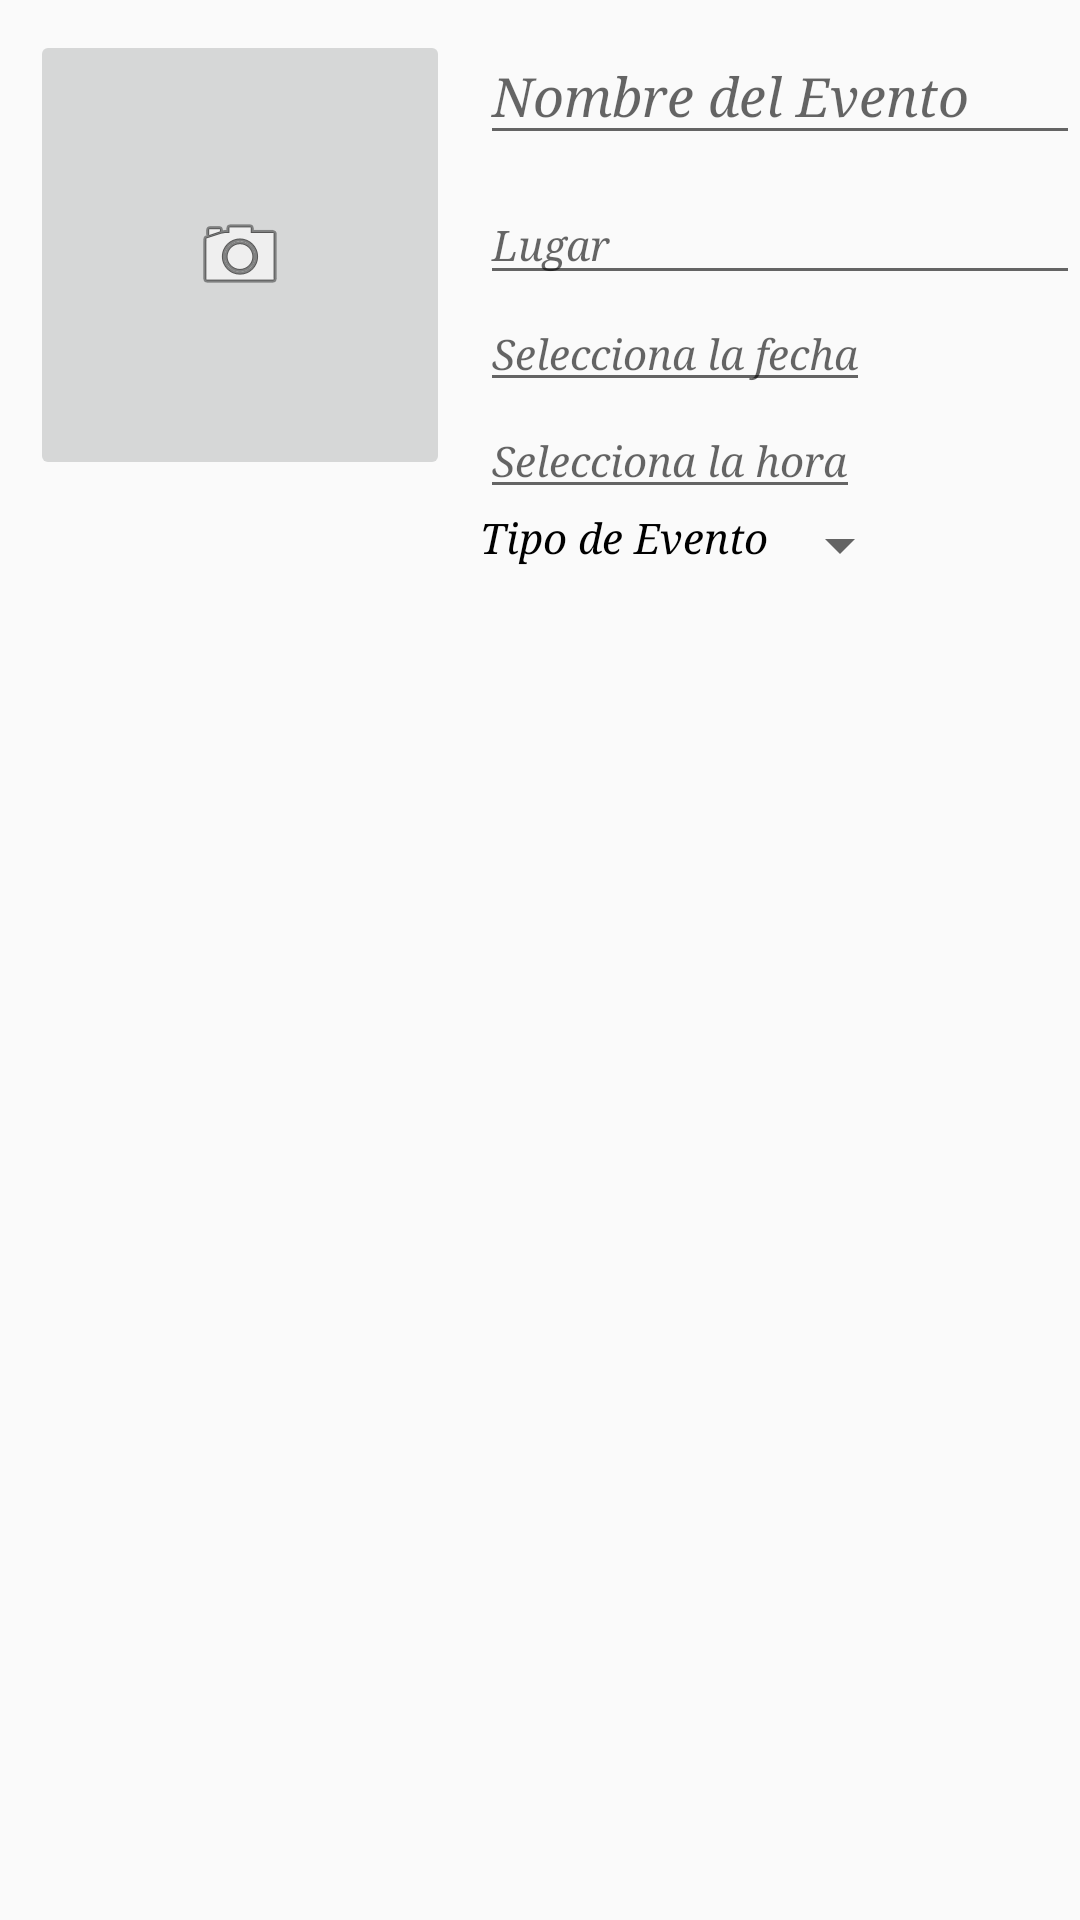

Produce the Android XML layout that renders to this screen, including the resource entries it uses.
<!-- AndroidManifest.xml: application theme AppTheme -->
<!-- res/layout/fragment_row_eventos_get_data.xml -->
<FrameLayout xmlns:android="http://schemas.android.com/apk/res/android"
    xmlns:tools="http://schemas.android.com/tools"
    android:layout_width="match_parent"
    android:layout_height="match_parent"
    android:id="@+id/containerAddE">

    <LinearLayout
        xmlns:android="http://schemas.android.com/apk/res/android"
        android:orientation="horizontal"
        android:layout_width="match_parent"
        android:layout_height="match_parent">

        <ImageButton
            android:layout_width="140dp"
            android:layout_height="150dp"
            android:id="@+id/imgEvent"
            android:src="@android:drawable/ic_menu_camera"
            android:layout_marginRight="10dp"
            android:layout_marginLeft="10dp"
            android:layout_marginTop="10dp"/>
        <LinearLayout
            android:layout_width="0dp"
            android:layout_height="wrap_content"
            android:layout_weight="20"
            android:orientation="vertical">

            <LinearLayout
                android:layout_width="match_parent"
                android:layout_height="wrap_content"
                android:orientation="horizontal">

                <android.support.design.widget.TextInputLayout
                    android:layout_width="match_parent"
                    android:layout_height="wrap_content"
                    android:id="@+id/wrapernameperro">
                    <EditText
                        android:layout_marginTop="10dp"
                        android:id="@+id/txtNombreE"
                        android:layout_height="match_parent"
                        android:hint="@string/nombre_evento"
                        android:layout_width="match_parent"
                        style="@style/subtitulos"/>
                </android.support.design.widget.TextInputLayout>

            </LinearLayout>

            <LinearLayout
                android:layout_width="match_parent"
                android:layout_height="wrap_content"
                android:orientation="horizontal">

                <android.support.design.widget.TextInputLayout
                    android:layout_width="match_parent"
                    android:layout_height="wrap_content"
                    android:id="@+id/wraperlugar">
                    <EditText
                        android:layout_marginTop="10dp"
                        android:id="@+id/txtLugar"
                        android:layout_height="match_parent"
                        android:hint="@string/lugar_evento"
                        android:layout_width="match_parent"
                        style="@style/contenido"/>
                </android.support.design.widget.TextInputLayout>

            </LinearLayout>

            <LinearLayout
                android:layout_width="match_parent"
                android:layout_height="wrap_content"
                android:orientation="horizontal">

                <EditText
                    android:layout_width="wrap_content"
                    android:layout_height="wrap_content"
                    android:hint="@string/selecciona_fecha"
                    android:id="@+id/etFecha"
                    android:layout_centerHorizontal="true"
                    style="@style/contenido"/>

            </LinearLayout>

            <LinearLayout
                android:layout_width="wrap_content"
                android:layout_height="wrap_content">

                <EditText
                    android:layout_width="wrap_content"
                    android:layout_height="wrap_content"
                    android:hint="@string/selecciona_hora"
                    android:id="@+id/etHora"
                    android:layout_centerHorizontal="true"
                    style="@style/contenido"/>



            </LinearLayout>

            <LinearLayout
                android:layout_width="match_parent"
                android:layout_height="match_parent">

                <TextView
                    android:layout_width="wrap_content"
                    android:layout_height="wrap_content"
                    android:text="@string/tipo_evento"
                    android:id="@+id/txtTipo"
                    android:paddingBottom="25dp"
                    style="@style/contenido"/>

                <Spinner
                    android:layout_width="wrap_content"
                    android:layout_height="wrap_content"
                    android:id="@+id/spinnerTipo"
                    style="@style/contenido"/>
            </LinearLayout>
        </LinearLayout>

    </LinearLayout>

</FrameLayout>
<!-- resources referenced by this layout -->
<resources>
  <string name="lugar_evento">Lugar</string>
  <string name="nombre_evento">Nombre del Evento</string>
  <string name="selecciona_fecha">Selecciona la fecha</string>
  <string name="selecciona_hora">Selecciona la hora</string>
  <string name="tipo_evento">Tipo de Evento</string>
  <style name="contenido">
          <item name="android:textAppearance">?android:attr/textAppearanceSmall</item>
          <item name="android:typeface">serif</item>
          <item name="android:textStyle">italic</item>
          <item name="android:textColor">@android:color/black</item>
      </style>
  <style name="subtitulos">
          <item name="android:textAppearance">?android:attr/textAppearanceMedium</item>
          <item name="android:typeface">serif</item>
          <item name="android:textStyle">italic</item>
          <item name="android:textColor">@android:color/black</item>
      </style>
  <style name="AppTheme" parent="Theme.AppCompat.Light.DarkActionBar">
          
          <item name="colorPrimary">@color/colorPrimary</item>
          <item name="colorPrimaryDark">@color/colorPrimaryDark</item>
          <item name="colorAccent">@color/colorAccent</item>
  
      </style>
  <color name="colorPrimary">#3076D5</color>
  <color name="colorPrimaryDark">#114488</color>
  <color name="colorAccent">#DC5748</color>
</resources>
